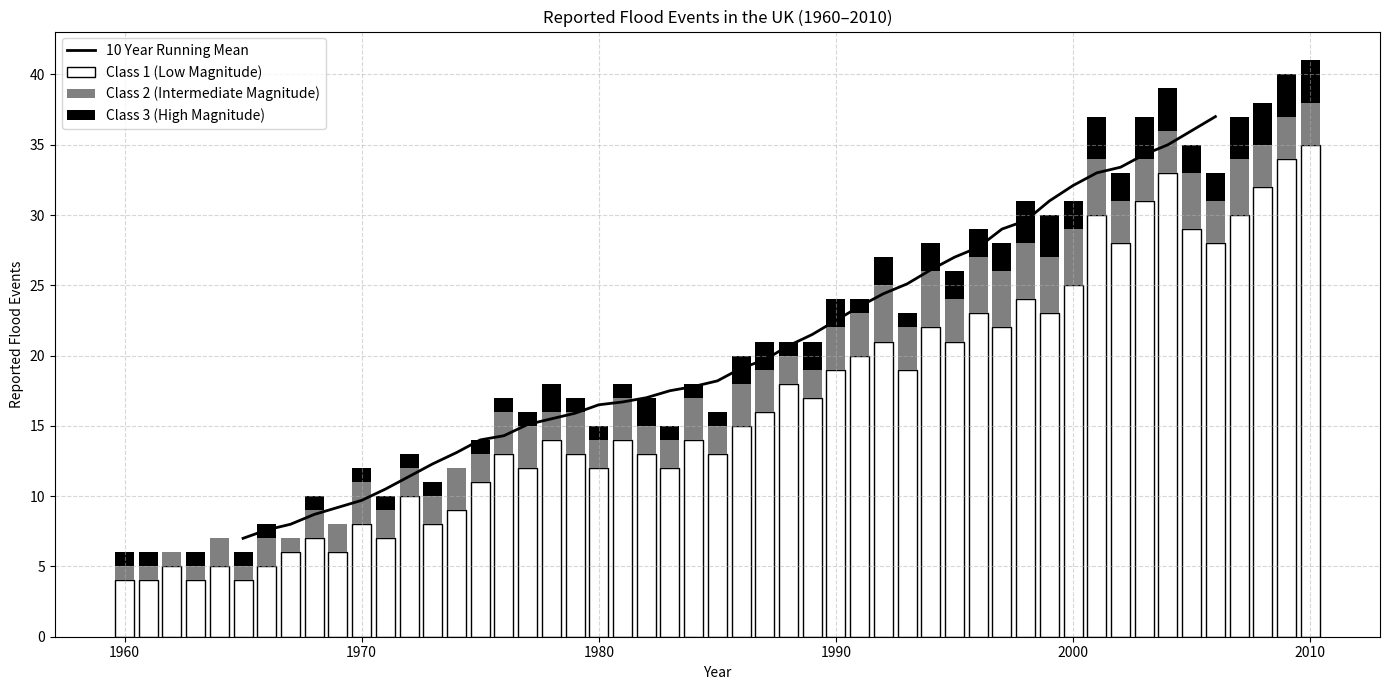

Recreate this plot in Python.
import pandas as pd
import matplotlib.pyplot as plt

# ==== Extracted data from chart ====
years = list(range(1960, 2011))

class_1 = [
    4, 4, 5, 4, 5, 4, 5, 6, 7, 6, 8, 7, 10, 8, 9, 11, 13, 12, 14, 13, 12,
    14, 13, 12, 14, 13, 15, 16, 18, 17, 19, 20, 21, 19, 22, 21, 23, 22,
    24, 23, 25, 30, 28, 31, 33, 29, 28, 30, 32, 34, 35
]

class_2 = [
    1, 1, 1, 1, 2, 1, 2, 1, 2, 2, 3, 2, 2, 2, 3, 2, 3, 3, 2, 3, 2,
    3, 2, 2, 3, 2, 3, 3, 2, 2, 3, 3, 4, 3, 4, 3, 4, 4, 4, 4, 4,
    4, 3, 3, 3, 4, 3, 4, 3, 3, 3
]

class_3 = [
    1, 1, 0, 1, 0, 1, 1, 0, 1, 0, 1, 1, 1, 1, 0, 1, 1, 1, 2, 1, 1,
    1, 2, 1, 1, 1, 2, 2, 1, 2, 2, 1, 2, 1, 2, 2, 2, 2, 3, 3, 2,
    3, 2, 3, 3, 2, 2, 3, 3, 3, 3
]

# ==== Create DataFrame ====
df = pd.DataFrame({
    "Year": years,
    "Class 1": class_1,
    "Class 2": class_2,
    "Class 3": class_3
})
df["Total"] = df["Class 1"] + df["Class 2"] + df["Class 3"]
df["10yr_mean"] = df["Total"].rolling(window=10, center=True).mean()

# ==== Plotting ====
plt.figure(figsize=(14, 7))

# Stacked bars
plt.bar(df["Year"], df["Class 1"], label="Class 1 (Low Magnitude)", color="white", edgecolor="black")
plt.bar(df["Year"], df["Class 2"], bottom=df["Class 1"], label="Class 2 (Intermediate Magnitude)", color="gray")
plt.bar(df["Year"], df["Class 3"], bottom=df["Class 1"] + df["Class 2"], label="Class 3 (High Magnitude)", color="black")

# Line for 10-year running mean
plt.plot(df["Year"], df["10yr_mean"], label="10 Year Running Mean", color="black", linewidth=2)

# Labels & title
plt.xlabel("Year")
plt.ylabel("Reported Flood Events")
plt.title("Reported Flood Events in the UK (1960–2010)")
plt.legend()
plt.grid(True, linestyle="--", alpha=0.5)
plt.tight_layout()
plt.show()
